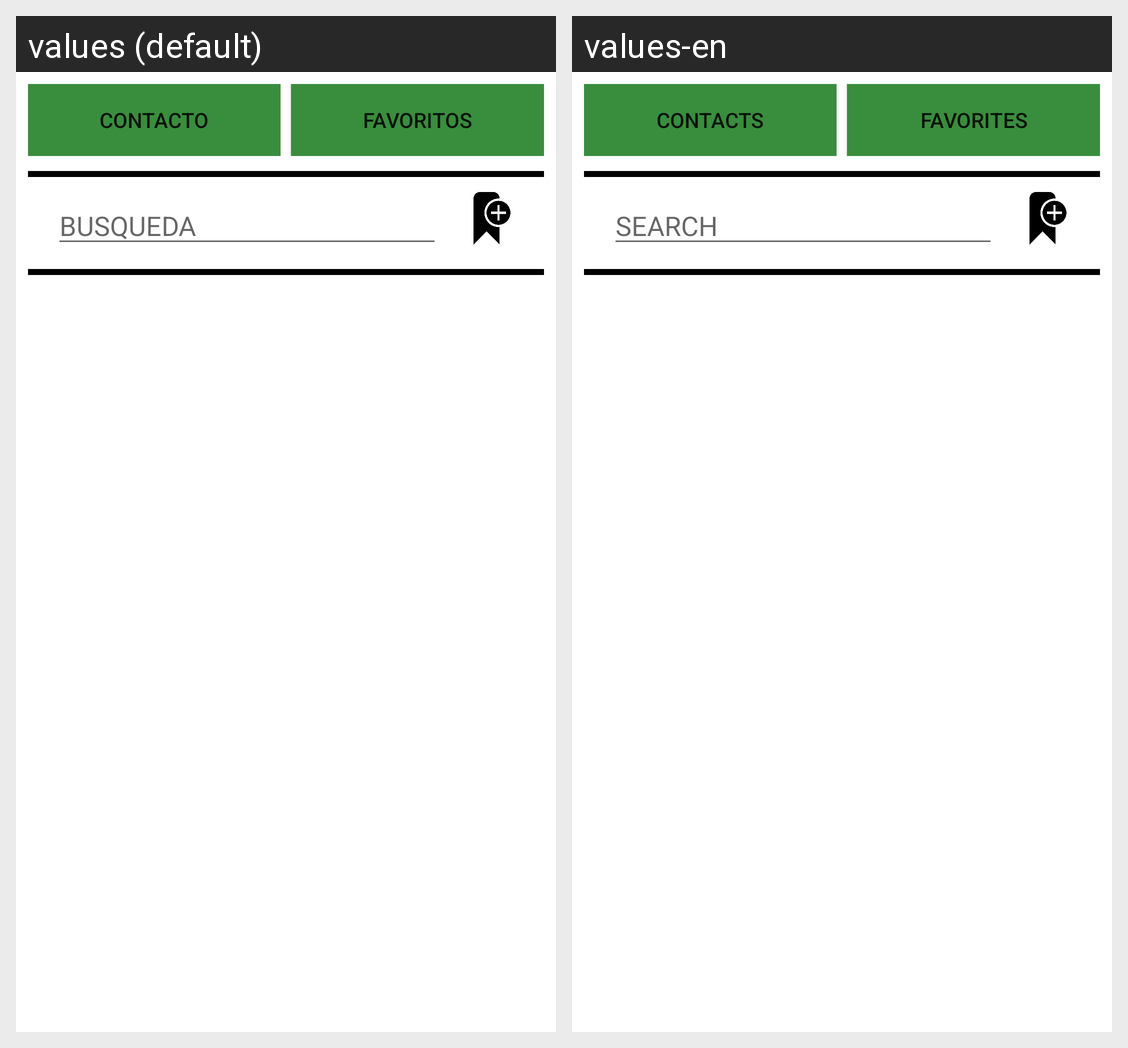

The Android screen above is rendered under two locales of the same app. Produce the string resources it draws, with the default and per-locale values.
Android screen res/layout/activity_main.xml rendered under 2 locales, left to right: values (default), values-en. Device: Nexus 5 (rendered at 1080×1920; each locale shown at half size, 540×960, under a caption strip naming it); theme AppTheme.
Strings drawn on this screen, with the default value and each locale's value (text and hints the layout hard-codes, and strings that could not be matched under every locale, appear in the picture but are not listed):

contacto
  values: Contacto
  values-en: Contacts

favoritos
  values: Favoritos
  values-en: Favorites

busqueda
  values: BUSQUEDA
  values-en: SEARCH
